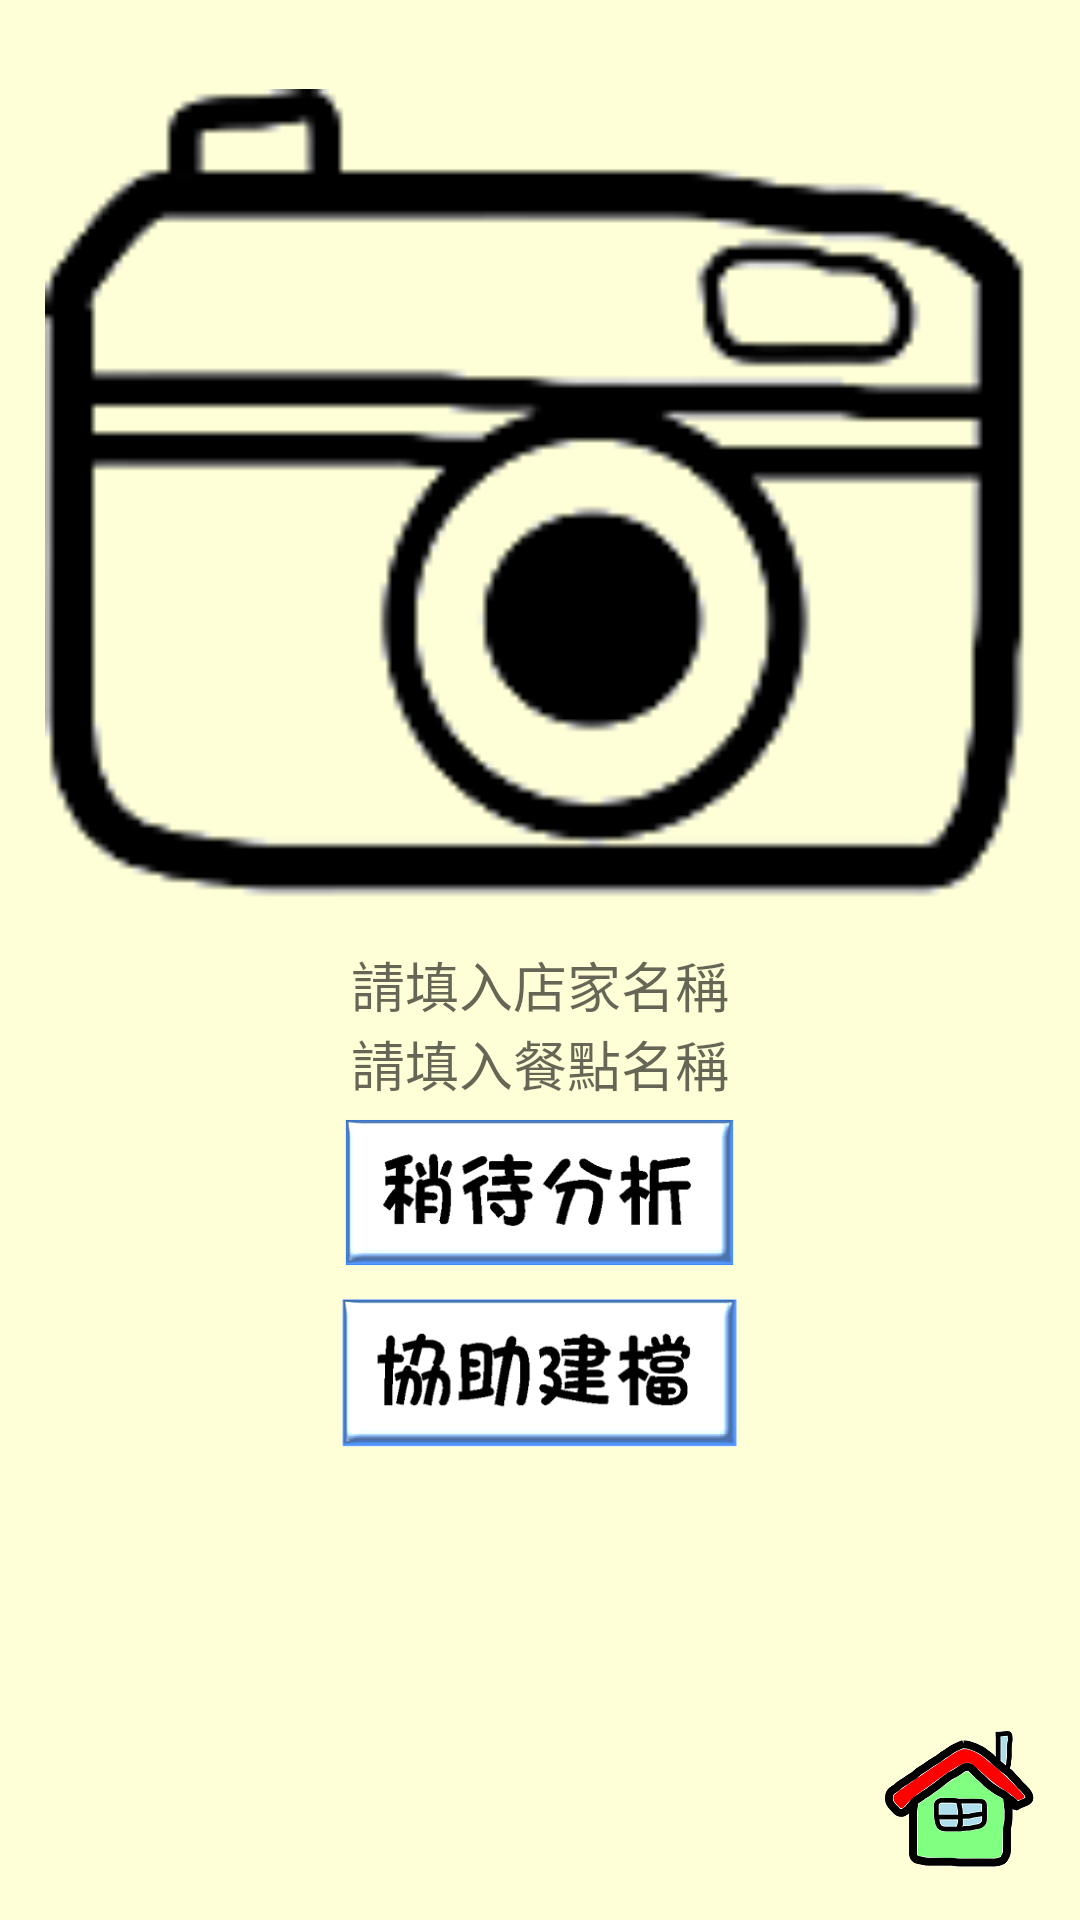

This screen was rendered from an Android layout file. Write that file and the resources it references.
<!-- AndroidManifest.xml: application theme AppTheme -->
<!-- res/layout/shoot_wait.xml -->
<?xml version="1.0" encoding="utf-8"?>
<RelativeLayout xmlns:android="http://schemas.android.com/apk/res/android"
    android:orientation="vertical" android:layout_width="match_parent"
    android:layout_height="match_parent"
    android:padding="15dp"
    android:background="#feffd6"
                android:focusableInTouchMode="true">
    <ImageView
        android:id="@+id/photo"
        android:layout_width="match_parent"
        android:layout_centerHorizontal="true"
        android:src="@drawable/camera"
        android:layout_height="300dp"/>
    <LinearLayout
        android:orientation="vertical"
        android:layout_width="wrap_content"
        android:layout_height="wrap_content"
        android:layout_centerHorizontal="true"
        android:layout_below="@id/photo"
        >
        <EditText
            android:layout_width="wrap_content"
            android:layout_height="wrap_content"
            android:ems="10"
            android:id="@+id/dishname"
            android:background="@drawable/edittextstyle"
            android:layout_gravity="center"
            android:gravity="center"
            android:hint="請填入店家名稱"
            android:maxLines="1"
            android:singleLine="true"
            />

        <EditText
            android:layout_width="wrap_content"
            android:layout_height="wrap_content"
            android:ems="10"
            android:id="@+id/name"
            android:background="@drawable/edittextstyle"
            android:layout_gravity="center"
            android:gravity="center"
            android:hint="請填入餐點名稱"
            android:maxLines="1"
            android:singleLine="true"
            />

        <ImageView
            android:layout_width="wrap_content"
            android:layout_height="50dp"
            android:layout_margin="5dp"
            android:id="@+id/imageView_wait"
            android:src="@drawable/wait"
            android:stateListAnimator="@drawable/btn_selector"
            android:onClick="onNotHelpClick"/>

        <ImageView
            android:layout_width="wrap_content"
            android:layout_height="50dp"
            android:layout_margin="5dp"
            android:id="@+id/imageView_help"
            android:src="@drawable/help"
            android:stateListAnimator="@drawable/btn_selector"
            android:onClick="onHelpClick"/>

    </LinearLayout>

    <RelativeLayout
        android:layout_width="wrap_content"
        android:layout_height="wrap_content"
        android:layout_alignParentBottom="true">

        <ImageView
            android:layout_width="50dp"
            android:layout_height="50dp"
            android:src="@drawable/home"
            android:id="@+id/home"
            android:layout_alignParentRight="true"
            android:onClick="btnHome"/>



    </RelativeLayout>



</RelativeLayout>
<!-- resources referenced by this layout -->
<resources>
  <!-- drawable btn_selector (drawable) -->
  <?xml version="1.0" encoding="utf-8"?>
  <selector xmlns:android="http://schemas.android.com/apk/res/android">
      <item android:state_pressed="true">
          <set>
              <objectAnimator android:propertyName="scaleX"
                  android:duration="100"
                  android:valueTo="1.1"
                  android:valueType="floatType" />
              <objectAnimator android:propertyName="scaleY"
                  android:duration="100"
                  android:valueTo="1.1"
                  android:valueType="floatType" />
          </set>
      </item>
      <item android:state_pressed="false">
          <set>
              <objectAnimator android:propertyName="scaleX"
                  android:duration="100"
                  android:valueTo="1"
                  android:valueType="floatType" />
              <objectAnimator android:propertyName="scaleY"
                  android:duration="100"
                  android:valueTo="1"
                  android:valueType="floatType" />
          </set>
      </item>
  </selector>
  <!-- drawable camera: png bitmap (drawable, 3521 bytes) -->
  <!-- drawable help: png bitmap (drawable, 13013 bytes) -->
  <!-- drawable home: png bitmap (drawable, 7846 bytes) -->
  <!-- drawable wait: png bitmap (drawable, 10179 bytes) -->
  <style name="AppTheme" parent="Theme.AppCompat.Light.DarkActionBar">
  
          
          <item name="colorPrimary">@color/colorPrimary</item>
          <item name="colorPrimaryDark">@color/colorPrimaryDark</item>
          <item name="colorAccent">@color/colorAccent</item>
      </style>
  <color name="colorPrimary">#81D8D0</color>
  <color name="colorPrimaryDark">#303F9F</color>
  <color name="colorAccent">#81D8D0</color>
</resources>
